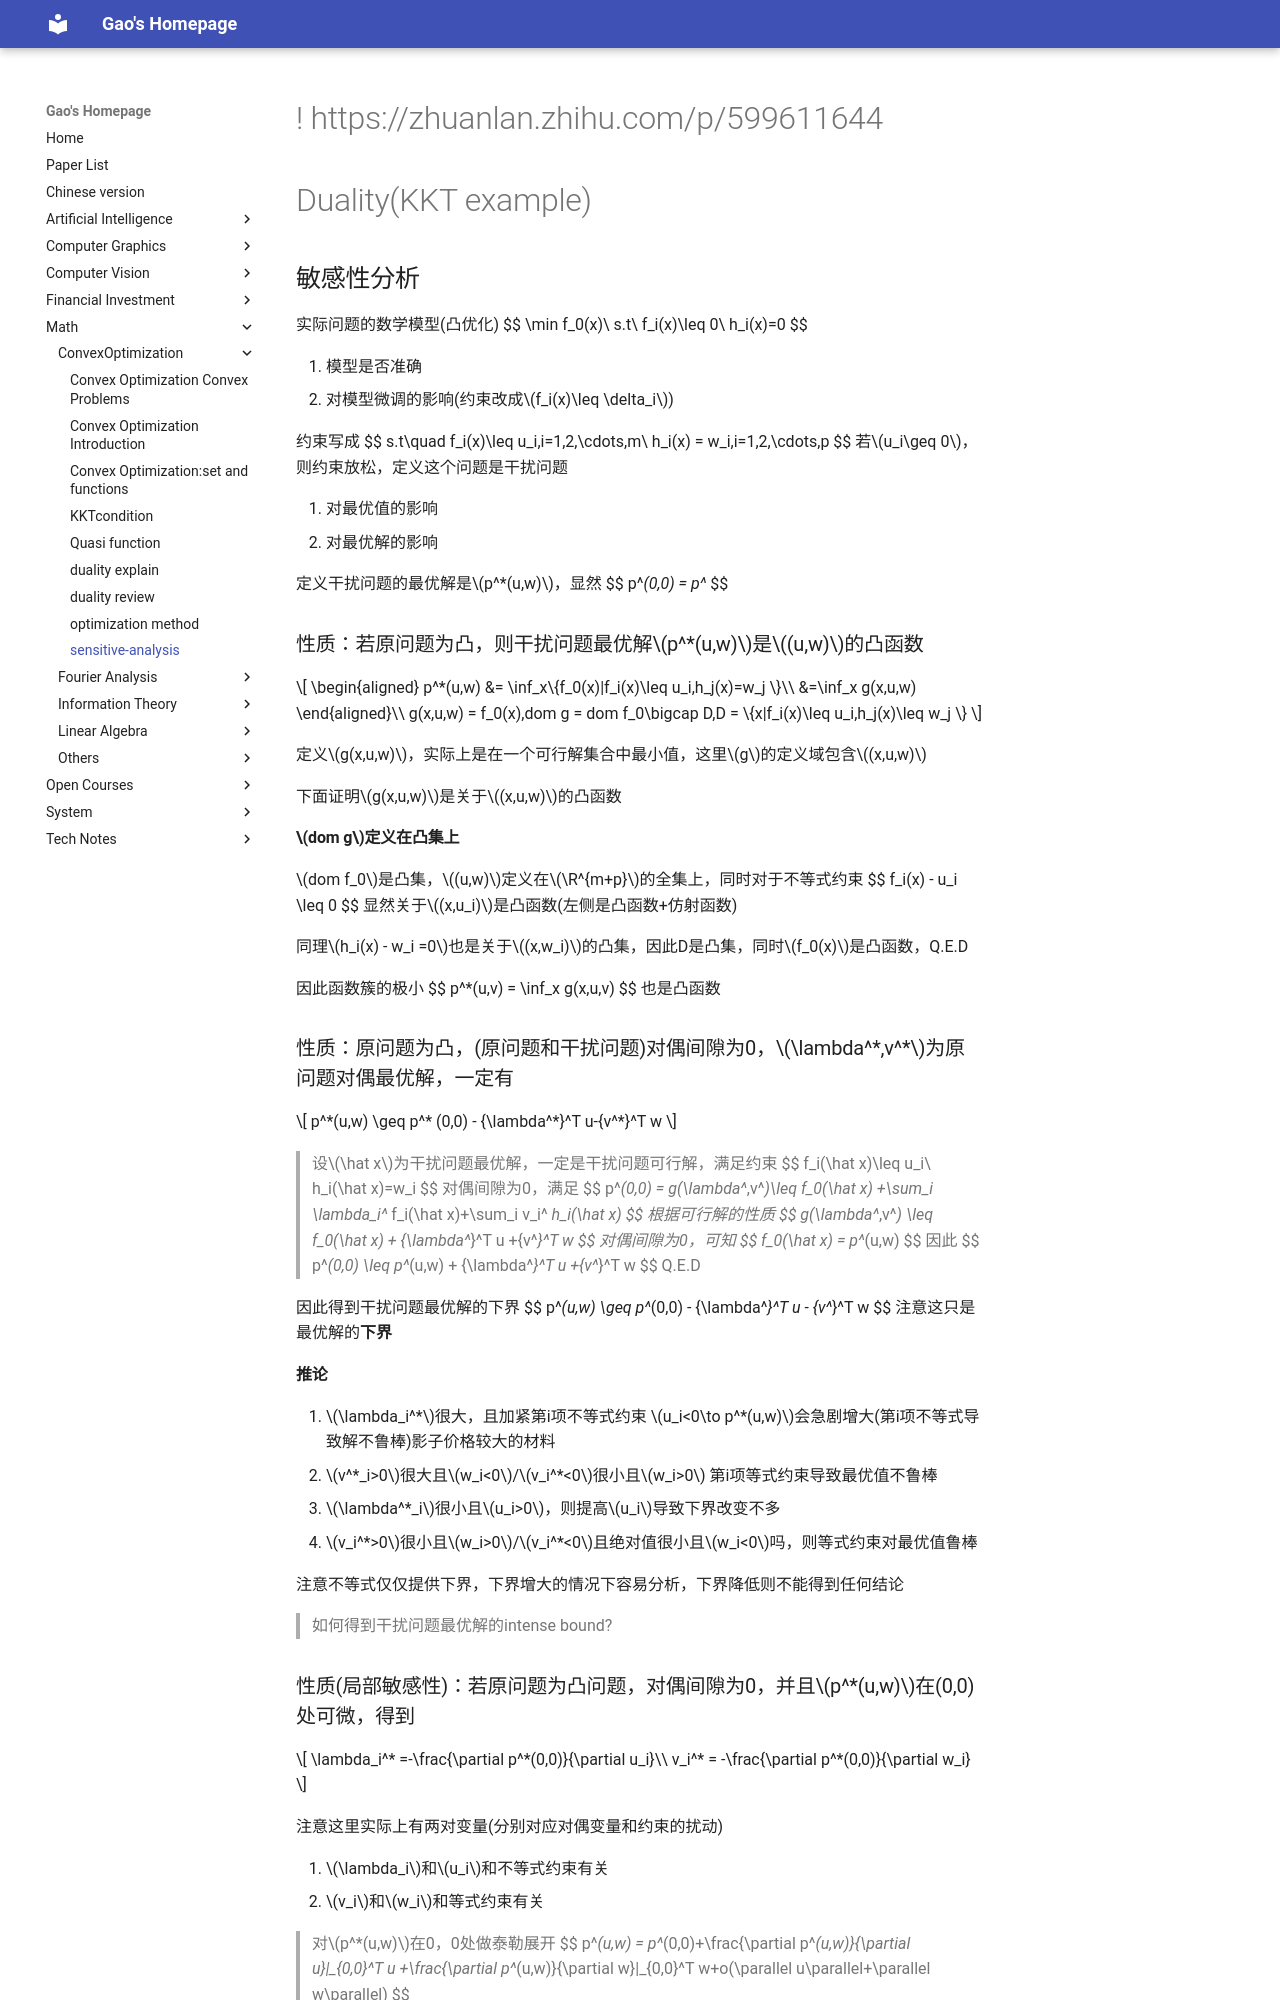

repository: gaohomepage/gaohomepage.github.io · page: Math/ConvexOptimization/sensitive-analysis/index.html · generator: mkdocs

---
title: sensitive-analysis
date: 2023-04-09 18:45:39
tags:
---
#! https://zhuanlan.zhihu.com/p/599611644
# Duality(KKT example)

## 敏感性分析

实际问题的数学模型(凸优化)
$$
\min f_0(x)\\
s.t\ f_i(x)\leq 0\\
h_i(x)=0
$$

1. 模型是否准确
2. 对模型微调的影响(约束改成$f_i(x)\leq \delta_i$)

约束写成
$$
s.t\quad f_i(x)\leq u_i,i=1,2,\cdots,m\\
h_i(x) = w_i,i=1,2,\cdots,p
$$
若$u_i\geq 0$，则约束放松，定义这个问题是干扰问题

1. 对最优值的影响
2. 对最优解的影响

定义干扰问题的最优解是$p^*(u,w)$，显然
$$
p^*(0,0) = p^*
$$

### 性质：若原问题为凸，则干扰问题最优解$p^*(u,w)$是$(u,w)$的凸函数

$$
\begin{aligned}
p^*(u,w) &= \inf_x\{f_0(x)|f_i(x)\leq u_i,h_j(x)=w_j \}\\
&=\inf_x g(x,u,w)
\end{aligned}\\
g(x,u,w) = f_0(x),dom g = dom f_0\bigcap D,D = \{x|f_i(x)\leq u_i,h_j(x)\leq w_j \}
$$

定义$g(x,u,w)$，实际上是在一个可行解集合中最小值，这里$g$的定义域包含$(x,u,w)$

下面证明$g(x,u,w)$是关于$(x,u,w)$的凸函数

#### $dom g$定义在凸集上

$dom f_0$是凸集，$(u,w)$定义在$\R^{m+p}$的全集上，同时对于不等式约束
$$
f_i(x) - u_i \leq 0
$$
显然关于$(x,u_i)$是凸函数(左侧是凸函数+仿射函数)

同理$h_i(x) - w_i =0$也是关于$(x,w_i)$的凸集，因此D是凸集，同时$f_0(x)$是凸函数，Q.E.D

因此函数簇的极小
$$
p^*(u,v) = \inf_x  g(x,u,v)
$$
也是凸函数

### 性质：原问题为凸，(原问题和干扰问题)对偶间隙为0，$\lambda^*,v^*$为原问题对偶最优解，一定有

$$
p^*(u,w) \geq p^* (0,0) - {\lambda^*}^T u-{v^*}^T w
$$

> 设$\hat x$为干扰问题最优解，一定是干扰问题可行解，满足约束
> $$
> f_i(\hat x)\leq u_i\\
> h_i(\hat x)=w_i
> $$
> 对偶间隙为0，满足
> $$
> p^*(0,0) = g(\lambda^*,v^*)\leq f_0(\hat x) +\sum_i \lambda_i^* f_i(\hat x)+\sum_i v_i^* h_i(\hat x)
> $$
> 根据可行解的性质
> $$
> g(\lambda^*,v^*) \leq f_0(\hat x) + {\lambda^*}^T u +{v^*}^T w
> $$
> 对偶间隙为0，可知
> $$
> f_0(\hat x) = p^*(u,w)
> $$
> 因此
> $$
> p^*(0,0) \leq p^*(u,w) + {\lambda^*}^T u +{v^*}^T w
> $$
> Q.E.D

因此得到干扰问题最优解的下界
$$
p^*(u,w) \geq p^*(0,0) - {\lambda^*}^T u - {v^*}^T w
$$
注意这只是最优解的**下界**

#### 推论

1. $\lambda_i^*$很大，且加紧第i项不等式约束  $u_i<0\to p^*(u,w)$会急剧增大(第i项不等式导致解不鲁棒)影子价格较大的材料
2. $v^*_i>0$很大且$w_i<0$/$v_i^*<0$很小且$w_i>0$ 第i项等式约束导致最优值不鲁棒
3. $\lambda^*_i$很小且$u_i>0$，则提高$u_i$导致下界改变不多
4. $v_i^*>0$很小且$w_i>0$/$v_i^*<0$且绝对值很小且$w_i<0$吗，则等式约束对最优值鲁棒

注意不等式仅仅提供下界，下界增大的情况下容易分析，下界降低则不能得到任何结论

> 如何得到干扰问题最优解的intense bound?

### 性质(局部敏感性)：若原问题为凸问题，对偶间隙为0，并且$p^*(u,w)$在(0,0)处可微，得到

$$
\lambda_i^* =-\frac{\partial p^*(0,0)}{\partial u_i}\\
v_i^* = -\frac{\partial p^*(0,0)}{\partial w_i}
$$

注意这里实际上有两对变量(分别对应对偶变量和约束的扰动)

1. $\lambda_i$和$u_i$和不等式约束有关
2. $v_i$和$w_i$和等式约束有关

> 对$p^*(u,w)$在0，0处做泰勒展开
> $$
> p^*(u,w) = p^*(0,0)+\frac{\partial p^*(u,w)}{\partial u}|_{0,0}^T u +\frac{\partial p^*(u,w)}{\partial w}|_{0,0}^T w+o(\parallel u\parallel+\parallel w\parallel)
> $$

这样在一个局部可以得到$p^*(u,w)$的近似

## Boolen LP问题

原问题(P)
$$
\min c^T x\\
s.t\quad Ax\leq b\\
x_i\in\{0,1\},i=1,2,\cdots,n
$$
显然非凸问题，给出松弛(Q)
$$
\min c^T x\\
Ax\leq b\\
0\leq x_i \leq 1
$$
两个问题的最优值显然有
$$
p^*\geq q^*
$$

> 某个$x_i$很接近0或者1，将其松弛为0-1，求解n-1维boolen LP
